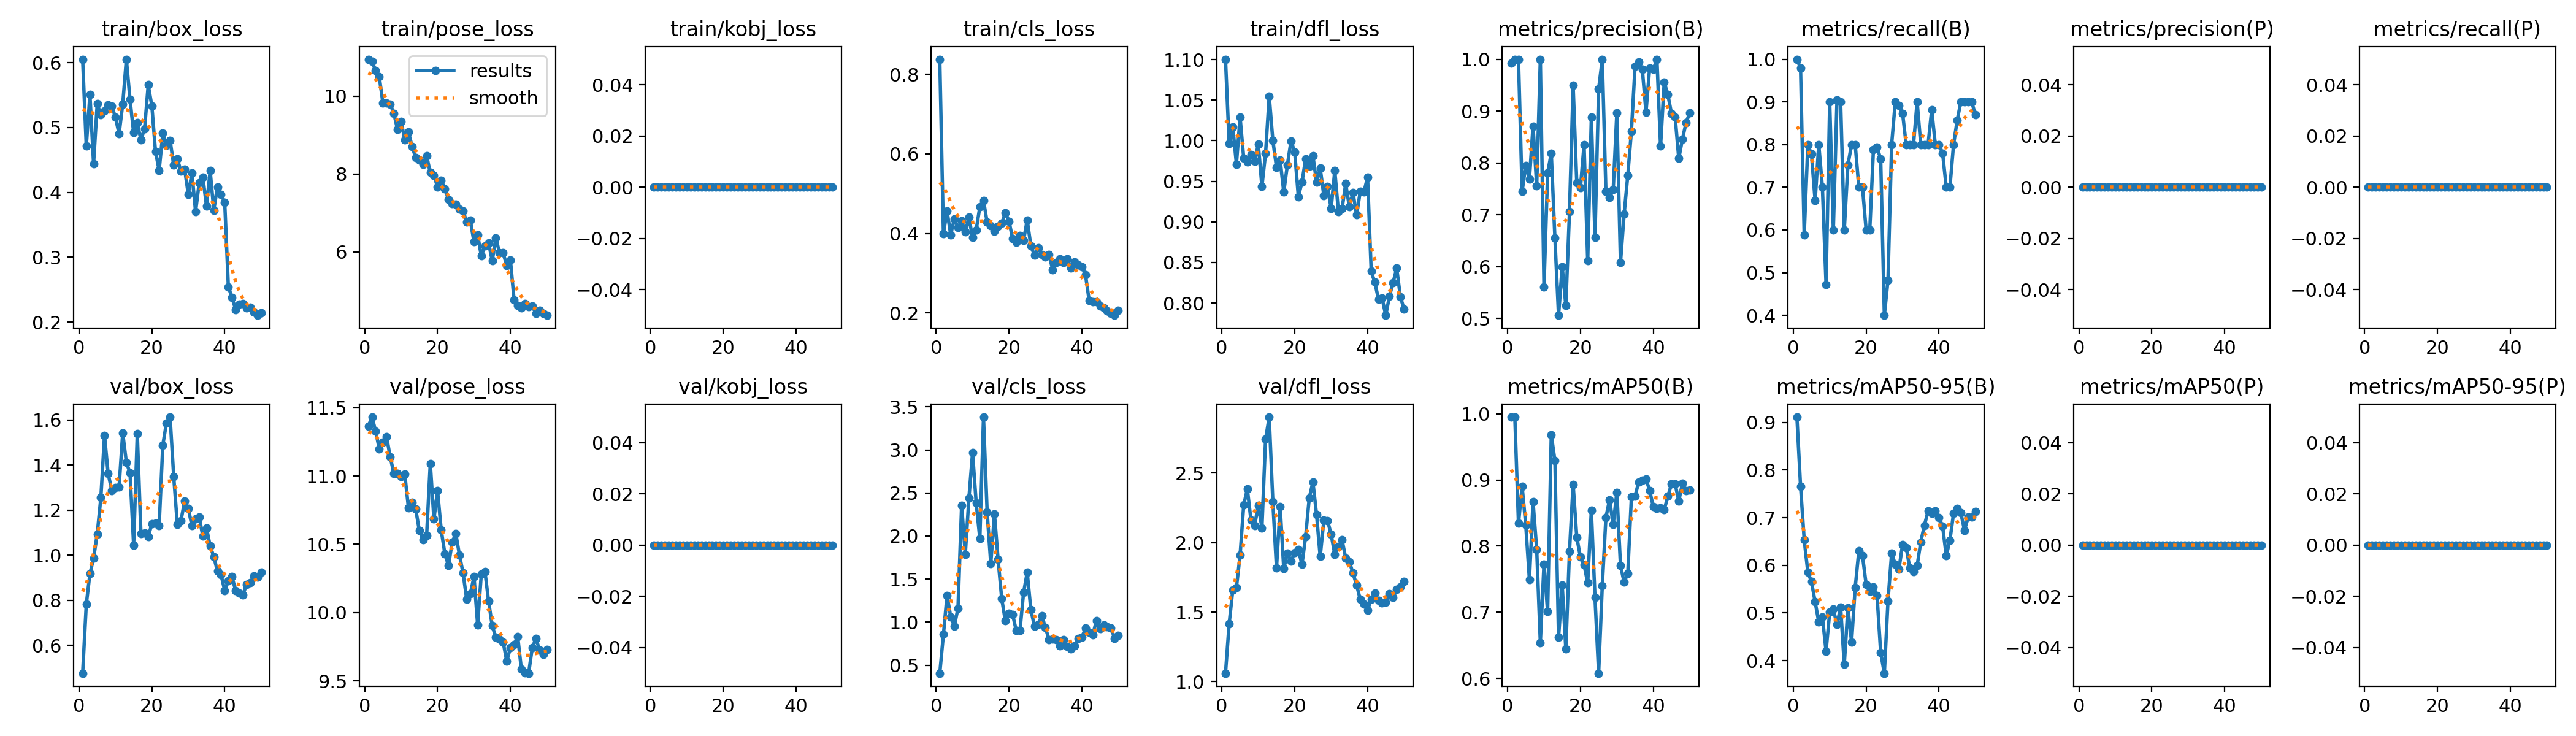

The file beside this chart, header and first rows:
epoch, train/box_loss, train/pose_loss, train/kobj_loss, train/cls_loss, train/dfl_loss, metrics/precision(B), metrics/recall(B), metrics/mAP50(B), metrics/mAP50-95(B), metrics/precision(P), metrics/recall(P), metrics/mAP50(P), metrics/mAP50-95(P), val/box_loss, val/pose_loss, val/kobj_loss, val/cls_loss, val/dfl_loss, lr/pg0, lr/pg1, lr/pg2
1, 0.6053, 10.95, 0, 0.8382, 1.1, 0.9929, 1, 0.995, 0.9111, 0, 0, 0, 0, 0.4771, 11.37, 0, 0.4074, 1.061, 0.00012, 0.00012, 0.00012
2, 0.4713, 10.89, 0, 0.4002, 0.9963, 1, 0.9791, 0.995, 0.7661, 0, 0, 0, 0, 0.7827, 11.43, 0, 0.8572, 1.416, 0.0002548, 0.0002548, 0.0002548
3, 0.5506, 10.65, 0, 0.4562, 1.017, 1, 0.5881, 0.8342, 0.6537, 0, 0, 0, 0, 0.9184, 11.33, 0, 1.312, 1.661, 0.0003842, 0.0003842, 0.0003842
4, 0.4441, 10.49, 0, 0.3969, 0.9712, 0.745, 0.8, 0.8901, 0.5859, 0, 0, 0, 0, 0.9866, 11.2, 0, 1.063, 1.677, 0.0005079, 0.0005079, 0.0005079
5, 0.5367, 9.819, 0, 0.4368, 1.029, 0.795, 0.7774, 0.832, 0.5656, 0, 0, 0, 0, 1.094, 11.25, 0, 0.9544, 1.909, 0.0006261, 0.0006261, 0.0006261
6, 0.5194, 9.825, 0, 0.4147, 0.9786, 0.769, 0.6684, 0.7492, 0.5236, 0, 0, 0, 0, 1.256, 11.29, 0, 1.163, 2.272, 0.0007388, 0.0007388, 0.0007388
7, 0.5252, 9.795, 0, 0.4311, 0.9739, 0.871, 0.8, 0.8669, 0.4809, 0, 0, 0, 0, 1.531, 11.14, 0, 2.357, 2.386, 0.000846, 0.000846, 0.000846
8, 0.5346, 9.553, 0, 0.4034, 0.983, 0.7557, 0.7, 0.7949, 0.4918, 0, 0, 0, 0, 1.362, 11.02, 0, 1.787, 2.16, 0.0009475, 0.0009475, 0.0009475
9, 0.533, 9.145, 0, 0.4403, 0.9748, 1, 0.4723, 0.6542, 0.4201, 0, 0, 0, 0, 1.288, 11.02, 0, 2.443, 2.123, 0.001044, 0.001044, 0.001044
10, 0.5158, 9.343, 0, 0.3898, 0.9955, 0.5601, 0.9, 0.7729, 0.5017, 0, 0, 0, 0, 1.299, 10.99, 0, 2.969, 2.269, 0.001134, 0.001134, 0.001134
11, 0.4902, 8.871, 0, 0.4091, 0.9438, 0.7802, 0.6, 0.7008, 0.5081, 0, 0, 0, 0, 1.303, 11.01, 0, 2.383, 2.107, 0.001219, 0.001219, 0.001219
12, 0.5359, 9.085, 0, 0.4667, 0.9844, 0.8188, 0.9038, 0.9683, 0.4758, 0, 0, 0, 0, 1.542, 10.77, 0, 1.972, 2.743, 0.001298, 0.001298, 0.001298
13, 0.6049, 8.704, 0, 0.4827, 1.055, 0.6547, 0.9, 0.9294, 0.5122, 0, 0, 0, 0, 1.413, 10.81, 0, 3.381, 2.903, 0.001372, 0.001372, 0.001372
14, 0.5432, 8.419, 0, 0.4287, 1, 0.506, 0.6, 0.662, 0.3922, 0, 0, 0, 0, 1.365, 10.76, 0, 2.277, 2.294, 0.001441, 0.001441, 0.001441
15, 0.4921, 8.359, 0, 0.4188, 0.9674, 0.6001, 0.7524, 0.7412, 0.5109, 0, 0, 0, 0, 1.045, 10.6, 0, 1.681, 1.816, 0.001446, 0.001446, 0.001446
16, 0.507, 8.243, 0, 0.4048, 0.9762, 0.525, 0.8, 0.6445, 0.4391, 0, 0, 0, 0, 1.539, 10.53, 0, 2.259, 2.259, 0.001446, 0.001446, 0.001446
17, 0.4811, 8.464, 0, 0.4183, 0.9368, 0.7058, 0.8, 0.7922, 0.5533, 0, 0, 0, 0, 1.095, 10.57, 0, 1.731, 1.812, 0.001406, 0.001406, 0.001406
18, 0.498, 8.033, 0, 0.4251, 0.9704, 0.9494, 0.7, 0.8935, 0.6304, 0, 0, 0, 0, 1.099, 11.09, 0, 1.274, 1.924, 0.001366, 0.001366, 0.001366
19, 0.5656, 7.968, 0, 0.4525, 0.9998, 0.7619, 0.7, 0.8135, 0.6205, 0, 0, 0, 0, 1.083, 10.69, 0, 1.014, 1.869, 0.001327, 0.001327, 0.001327
20, 0.5334, 7.663, 0, 0.4309, 0.9858, 0.7518, 0.6, 0.7835, 0.5603, 0, 0, 0, 0, 1.139, 10.89, 0, 1.101, 1.927, 0.001287, 0.001287, 0.001287
21, 0.4626, 7.838, 0, 0.3867, 0.9311, 0.8348, 0.6, 0.7717, 0.5461, 0, 0, 0, 0, 1.144, 10.6, 0, 1.086, 1.949, 0.001248, 0.001248, 0.001248
22, 0.4341, 7.62, 0, 0.3781, 0.9488, 0.6115, 0.7879, 0.7444, 0.5545, 0, 0, 0, 0, 1.131, 10.43, 0, 0.9029, 1.843, 0.001208, 0.001208, 0.001208
23, 0.4909, 7.353, 0, 0.3946, 0.9777, 0.8881, 0.7945, 0.8541, 0.5365, 0, 0, 0, 0, 1.488, 10.34, 0, 0.9008, 2.045, 0.001168, 0.001168, 0.001168
24, 0.4723, 7.237, 0, 0.3827, 0.9682, 0.6563, 0.7659, 0.7222, 0.4167, 0, 0, 0, 0, 1.587, 10.51, 0, 1.342, 2.322, 0.001129, 0.001129, 0.001129
25, 0.4803, 7.222, 0, 0.4336, 0.9814, 0.9424, 0.4, 0.6078, 0.3736, 0, 0, 0, 0, 1.613, 10.58, 0, 1.578, 2.436, 0.001089, 0.001089, 0.001089
26, 0.4418, 7.097, 0, 0.3692, 0.9491, 1, 0.4825, 0.7398, 0.5252, 0, 0, 0, 0, 1.349, 10.42, 0, 1.145, 2.202, 0.00105, 0.00105, 0.00105
27, 0.4512, 7.054, 0, 0.3447, 0.9661, 0.7446, 0.8, 0.8434, 0.6252, 0, 0, 0, 0, 1.136, 10.29, 0, 0.9516, 1.901, 0.00101, 0.00101, 0.00101
28, 0.4326, 6.761, 0, 0.3646, 0.9324, 0.7329, 0.9, 0.87, 0.6024, 0, 0, 0, 0, 1.155, 10.1, 0, 0.9756, 2.161, 0.0009704, 0.0009704, 0.0009704
29, 0.4357, 6.808, 0, 0.3468, 0.9434, 0.7481, 0.8916, 0.8324, 0.5918, 0, 0, 0, 0, 1.24, 10.14, 0, 1.076, 2.16, 0.0009308, 0.0009308, 0.0009308
30, 0.3973, 6.254, 0, 0.3403, 0.9165, 0.8971, 0.8735, 0.8811, 0.6434, 0, 0, 0, 0, 1.207, 10.26, 0, 0.9377, 2.06, 0.0008912, 0.0008912, 0.0008912
31, 0.4297, 6.44, 0, 0.3466, 0.9631, 0.6076, 0.8, 0.7708, 0.6372, 0, 0, 0, 0, 1.131, 9.911, 0, 0.794, 1.914, 0.0008516, 0.0008516, 0.0008516
32, 0.3703, 5.896, 0, 0.3084, 0.9125, 0.7012, 0.8, 0.7453, 0.5939, 0, 0, 0, 0, 1.16, 10.28, 0, 0.8037, 1.972, 0.000812, 0.000812, 0.000812
33, 0.4148, 6.15, 0, 0.327, 0.9162, 0.7759, 0.8, 0.7588, 0.5862, 0, 0, 0, 0, 1.169, 10.3, 0, 0.7958, 2.019, 0.0007724, 0.0007724, 0.0007724
34, 0.4232, 6.234, 0, 0.3355, 0.947, 0.8615, 0.9, 0.8745, 0.5991, 0, 0, 0, 0, 1.084, 10.08, 0, 0.7238, 1.89, 0.0007328, 0.0007328, 0.0007328
35, 0.3789, 5.77, 0, 0.3276, 0.9189, 0.9862, 0.8, 0.8755, 0.6491, 0, 0, 0, 0, 1.121, 9.903, 0, 0.7956, 1.863, 0.0006932, 0.0006932, 0.0006932
36, 0.4334, 6.349, 0, 0.3356, 0.936, 0.9943, 0.8, 0.8971, 0.6839, 0, 0, 0, 0, 1.041, 9.818, 0, 0.7208, 1.782, 0.0006536, 0.0006536, 0.0006536
37, 0.3727, 5.984, 0, 0.3124, 0.9085, 0.9802, 0.8, 0.8991, 0.7136, 0, 0, 0, 0, 0.9938, 9.808, 0, 0.6864, 1.694, 0.000614, 0.000614, 0.000614
38, 0.4084, 5.973, 0, 0.3291, 0.9377, 0.8979, 0.8811, 0.9015, 0.7087, 0, 0, 0, 0, 0.9296, 9.785, 0, 0.7251, 1.592, 0.0005744, 0.0005744, 0.0005744
39, 0.3968, 5.643, 0, 0.3212, 0.9365, 0.9827, 0.8, 0.8841, 0.7139, 0, 0, 0, 0, 0.9138, 9.643, 0, 0.8111, 1.56, 0.0005348, 0.0005348, 0.0005348
40, 0.3846, 5.788, 0, 0.3168, 0.955, 0.9805, 0.8, 0.8596, 0.7004, 0, 0, 0, 0, 0.8436, 9.743, 0, 0.8233, 1.515, 0.0004952, 0.0004952, 0.0004952
41, 0.2543, 4.766, 0, 0.296, 0.839, 1, 0.7794, 0.8571, 0.6817, 0, 0, 0, 0, 0.8877, 9.765, 0, 0.9291, 1.593, 0.0004556, 0.0004556, 0.0004556
42, 0.2378, 4.632, 0, 0.2318, 0.8254, 0.8322, 0.7, 0.8583, 0.6204, 0, 0, 0, 0, 0.9048, 9.824, 0, 0.8852, 1.636, 0.000416, 0.000416, 0.000416
43, 0.2195, 4.561, 0, 0.2277, 0.8046, 0.9556, 0.7, 0.855, 0.6527, 0, 0, 0, 0, 0.8434, 9.588, 0, 0.8524, 1.582, 0.0003764, 0.0003764, 0.0003764
44, 0.228, 4.673, 0, 0.2281, 0.8058, 0.9316, 0.8, 0.875, 0.7088, 0, 0, 0, 0, 0.8328, 9.56, 0, 1.019, 1.568, 0.0003368, 0.0003368, 0.0003368
45, 0.2289, 4.598, 0, 0.2175, 0.7848, 0.8952, 0.8573, 0.8938, 0.7197, 0, 0, 0, 0, 0.8245, 9.556, 0, 0.9259, 1.571, 0.0002972, 0.0002972, 0.0002972
46, 0.2222, 4.614, 0, 0.2133, 0.8083, 0.8888, 0.9, 0.8938, 0.7099, 0, 0, 0, 0, 0.8711, 9.744, 0, 0.9679, 1.634, 0.0002576, 0.0002576, 0.0002576
47, 0.2232, 4.424, 0, 0.2046, 0.8248, 0.8085, 0.9, 0.8683, 0.6737, 0, 0, 0, 0, 0.8785, 9.809, 0, 0.9427, 1.605, 0.000218, 0.000218, 0.000218
48, 0.2149, 4.497, 0, 0.1988, 0.8428, 0.8457, 0.9, 0.8946, 0.7009, 0, 0, 0, 0, 0.9085, 9.727, 0, 0.9328, 1.662, 0.0001784, 0.0001784, 0.0001784
49, 0.2104, 4.424, 0, 0.194, 0.8079, 0.8776, 0.9, 0.884, 0.7017, 0, 0, 0, 0, 0.9042, 9.693, 0, 0.813, 1.682, 0.0001388, 0.0001388, 0.0001388
50, 0.2146, 4.37, 0, 0.2061, 0.7927, 0.8966, 0.8694, 0.8845, 0.7125, 0, 0, 0, 0, 0.9241, 9.728, 0, 0.8436, 1.719, 9.92e-05, 9.92e-05, 9.92e-05
